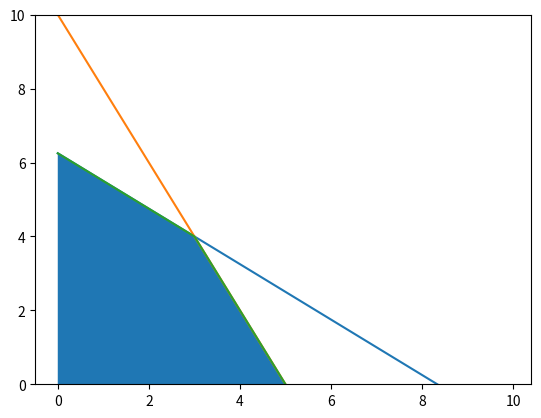

Recreate this plot in Python.
#                   A       B       curar
#medicamento 1      3       2       25

#medicamento 2      4      1       20

#total              25      10

#a) x: unidad de medicina 1
# y: unidad de medicina 2

#funcion objetivo f = 25 * x + 20 * y 

# 3 * x + 4 * y <=25
# 2 * x + y <= 10
# x,y >= 0


#b) 
# y = (25 - 3*x)/4
# y = 10 - 2* x

import numpy as np 
import matplotlib.pyplot as plt

x = np.arange(0,10,0.1)

y1 = (25 - 3*x)/4
y2 = 10 - 2* x
y3 = np.minimum(y1,y2)

plt.ylim(0,10)
plt.plot(x,y1,x,y2,x,y3)
plt.fill_between(x,0,y3)
plt.show()

#c)

c = np.array([-25, -20])
A = np.array([ [3,4], [2,1] ])
b = np.array([25,10])
x0_bounds = (0, None)
x1_bounds = (0, None)

from scipy.optimize import linprog

res = linprog(c, A_ub = A, b_ub = b, bounds=[x0_bounds, x1_bounds])
print("La solución del problema es crear", round(res.x[0]), "de medicina 1 y", round(res.x[1]), "de medicina 2")